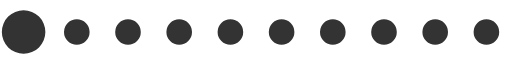
t = 0.00 s
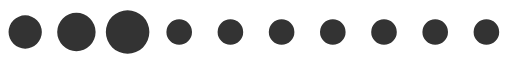
t = 0.20 s
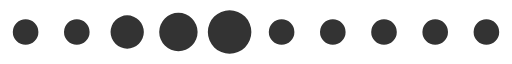
t = 0.39 s
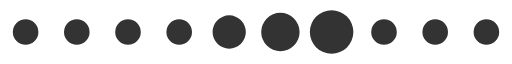
t = 0.59 s
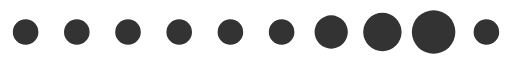
t = 0.78 s
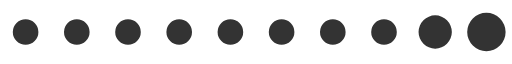
t = 0.98 s

The animated SVG that drew these frames (rendered in a browser with its animation timeline set to each time). Animation: 1 SMIL element (animateTransform=1); one cycle of 1.17 s, repeats indefinitely.

<?xml version="1.0" encoding="UTF-8" standalone="no"?><svg xmlns:svg="http://www.w3.org/2000/svg" xmlns="http://www.w3.org/2000/svg" xmlns:xlink="http://www.w3.org/1999/xlink" version="1.0" width="160px" height="20px" viewBox="0 0 128 16" xml:space="preserve"><path fill="#333333" d="M6.4,4.8A3.2,3.2,0,1,1,3.2,8,3.2,3.2,0,0,1,6.4,4.8Zm12.8,0A3.2,3.2,0,1,1,16,8,3.2,3.2,0,0,1,19.2,4.8ZM32,4.8A3.2,3.2,0,1,1,28.8,8,3.2,3.2,0,0,1,32,4.8Zm12.8,0A3.2,3.2,0,1,1,41.6,8,3.2,3.2,0,0,1,44.8,4.8Zm12.8,0A3.2,3.2,0,1,1,54.4,8,3.2,3.2,0,0,1,57.6,4.8Zm12.8,0A3.2,3.2,0,1,1,67.2,8,3.2,3.2,0,0,1,70.4,4.8Zm12.8,0A3.2,3.2,0,1,1,80,8,3.2,3.2,0,0,1,83.2,4.8ZM96,4.8A3.2,3.2,0,1,1,92.8,8,3.2,3.2,0,0,1,96,4.8Zm12.8,0A3.2,3.2,0,1,1,105.6,8,3.2,3.2,0,0,1,108.8,4.8Zm12.8,0A3.2,3.2,0,1,1,118.4,8,3.2,3.2,0,0,1,121.6,4.8Z"/><g><path fill="#333333" d="M-42.7,3.84A4.16,4.16,0,0,1-38.54,8a4.16,4.16,0,0,1-4.16,4.16A4.16,4.16,0,0,1-46.86,8,4.16,4.16,0,0,1-42.7,3.84Zm12.8-.64A4.8,4.8,0,0,1-25.1,8a4.8,4.8,0,0,1-4.8,4.8A4.8,4.8,0,0,1-34.7,8,4.8,4.8,0,0,1-29.9,3.2Zm12.8-.64A5.44,5.44,0,0,1-11.66,8a5.44,5.44,0,0,1-5.44,5.44A5.44,5.44,0,0,1-22.54,8,5.44,5.44,0,0,1-17.1,2.56Z"/><animateTransform attributeName="transform" type="translate" values="23 0;36 0;49 0;62 0;74.5 0;87.5 0;100 0;113 0;125.5 0;138.5 0;151.5 0;164.5 0;178 0" calcMode="discrete" dur="1170ms" repeatCount="indefinite"/></g></svg>
